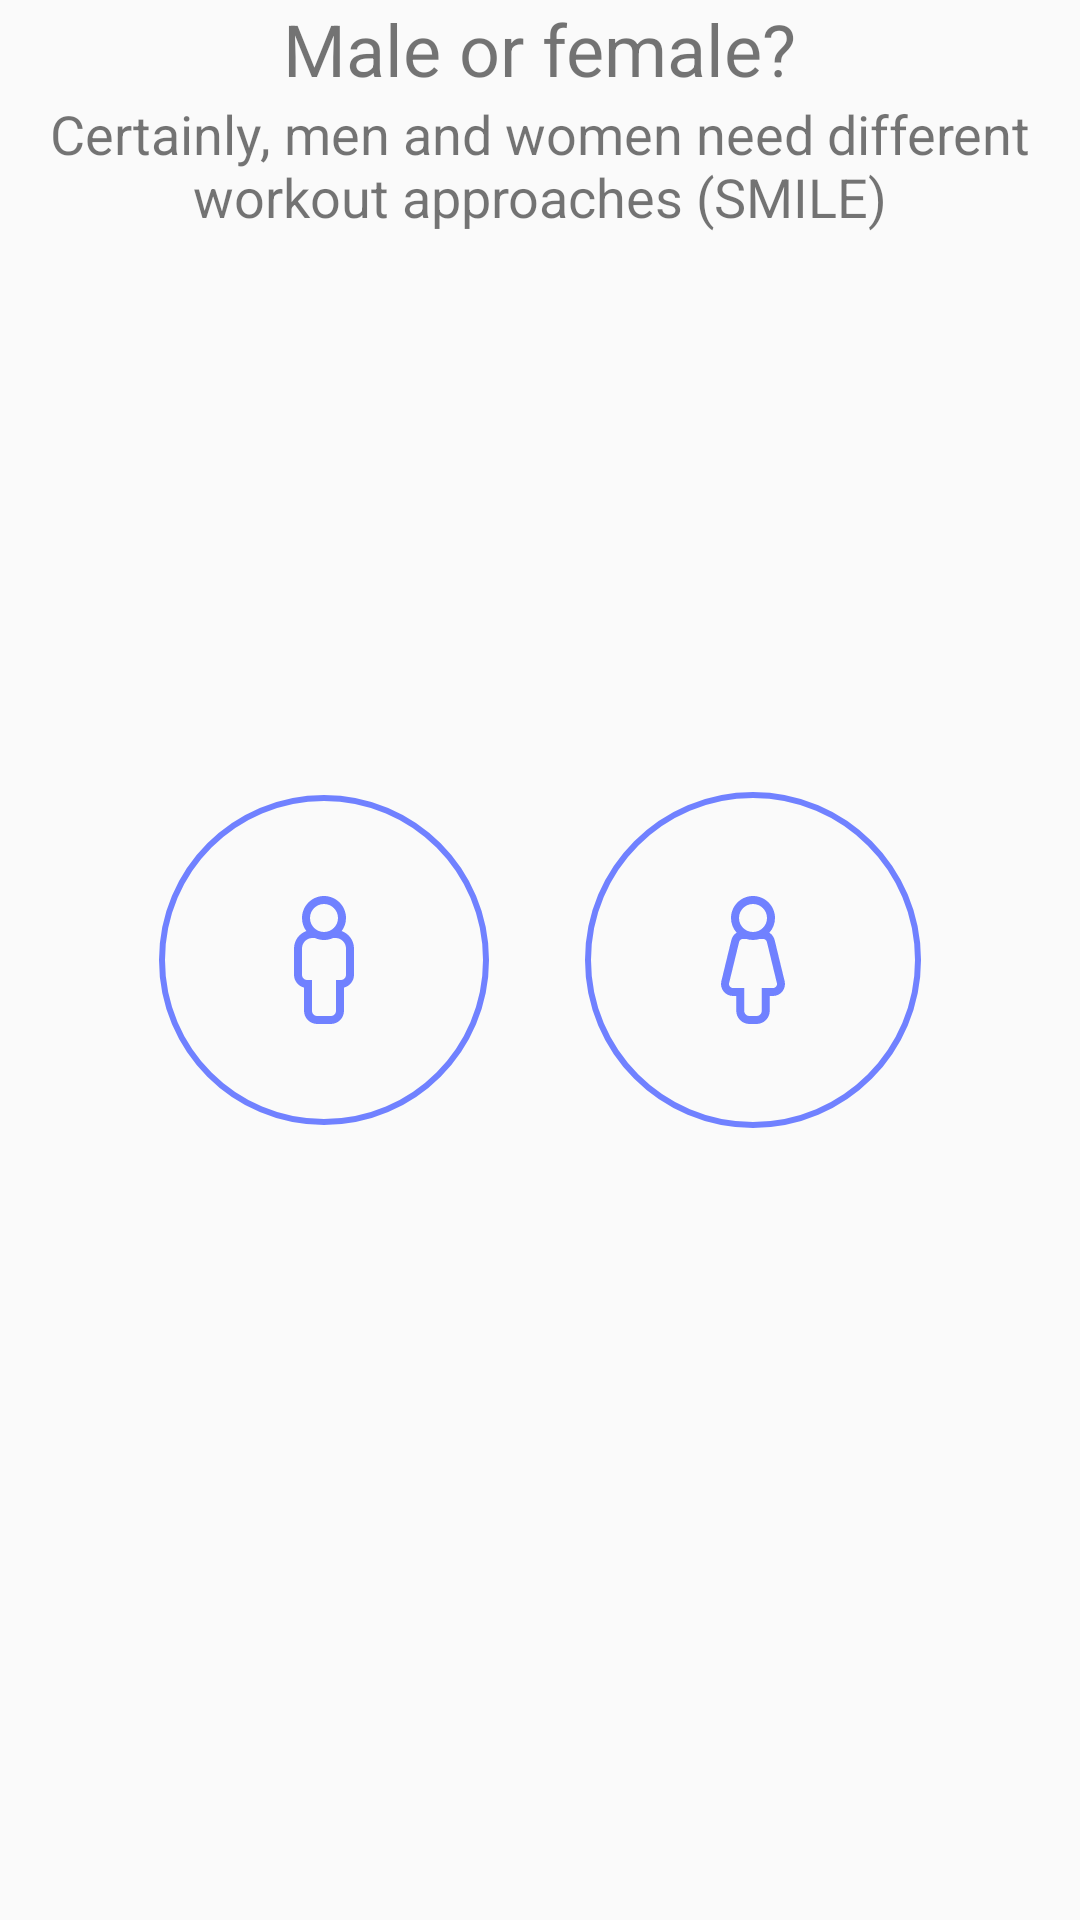

Write the Android layout XML for this screen, with the resource values it uses.
<!-- AndroidManifest.xml: application theme AppTheme -->
<!-- res/layout/fragment_start1.xml -->
<?xml version="1.0" encoding="utf-8"?>
<android.support.constraint.ConstraintLayout xmlns:android="http://schemas.android.com/apk/res/android"
    xmlns:app="http://schemas.android.com/apk/res-auto"
    xmlns:tools="http://schemas.android.com/tools"
    android:layout_width="match_parent"
    android:layout_height="match_parent"
    tools:context=".StartActivity">


    <LinearLayout
        android:id="@+id/linearLayout2"
        android:layout_width="match_parent"
        android:layout_height="wrap_content"
        android:orientation="vertical"
        app:layout_constraintEnd_toEndOf="parent"
        app:layout_constraintStart_toStartOf="parent"
        app:layout_constraintTop_toTopOf="parent">

        <TextView
            android:id="@+id/page1"
            android:layout_width="wrap_content"
            android:layout_height="wrap_content"
            android:layout_gravity="center"
            android:text="@string/page1_title"
            android:textSize="24sp" />

        <TextView
            android:id="@+id/page1_desc"
            android:layout_width="wrap_content"
            android:layout_height="wrap_content"
            android:layout_gravity="center"
            android:text="@string/page1_desc"
            android:textAlignment="center"
            android:textSize="18sp" />
    </LinearLayout>

    <LinearLayout
        android:id="@+id/page1_choose"
        android:layout_width="wrap_content"
        android:layout_height="wrap_content"
        android:layout_marginStart="8dp"
        android:layout_marginTop="8dp"
        android:layout_marginEnd="8dp"
        android:layout_marginBottom="8dp"
        android:orientation="horizontal"
        app:layout_constraintBottom_toBottomOf="parent"
        app:layout_constraintEnd_toEndOf="parent"
        app:layout_constraintStart_toStartOf="parent"
        app:layout_constraintTop_toTopOf="parent"
        tools:ignore="MissingConstraints">

        <Button
            android:id="@+id/male"
            android:layout_width="wrap_content"
            android:layout_height="wrap_content"
            android:layout_margin="16dp"
            android:background="@drawable/male" />

        <Button
            android:id="@+id/female"
            android:layout_width="wrap_content"
            android:layout_height="wrap_content"
            android:layout_margin="16dp"
            android:background="@drawable/female" />
    </LinearLayout>


</android.support.constraint.ConstraintLayout>
<!-- resources referenced by this layout -->
<resources>
  <!-- drawable male (drawable) -->
  <vector xmlns:android="http://schemas.android.com/apk/res/android" xmlns:aapt="http://schemas.android.com/aapt"
      android:viewportWidth="110"
      android:viewportHeight="110"
      android:width="110dp"
      android:height="110dp">
      <path
          android:pathData="M109 55C109 84.8234 84.8234 109 55 109C25.1766 109 1 84.8234 1 55C1 25.1766 25.1766 1 55 1C84.8234 1 109 25.1766 109 55Z"
          android:strokeColor="#7081FF"
          android:strokeWidth="2" />
      <path
          android:pathData="M60.8955 45.3565C61.7985 44.1376 62.3333 42.6303 62.3333 41.0003C62.3333 36.9567 59.0436 33.667 55 33.667C50.9564 33.667 47.6667 36.9567 47.6667 41.0003C47.6667 42.6303 48.2015 44.1376 49.1045 45.3565C46.7154 46.2068 45 48.4897 45 51.167V59.917C45 61.9787 46.4201 63.715 48.3333 64.1992V71.917C48.3333 74.3523 50.3147 76.3337 52.75 76.3337H57.25C59.6853 76.3337 61.6667 74.3523 61.6667 71.917V64.1992C63.5799 63.7149 65 61.9787 65 59.917V51.167C65 48.4897 63.2846 46.2068 60.8955 45.3565ZM55 36.3337C57.5773 36.3337 59.6667 38.423 59.6667 41.0003C59.6667 43.5777 57.5773 45.667 55 45.667C52.4227 45.667 50.3333 43.5777 50.3333 41.0003C50.3333 38.423 52.4227 36.3337 55 36.3337ZM62.3333 59.917C62.3333 60.8835 61.5498 61.667 60.5833 61.667H59V71.917C59 72.8835 58.2165 73.667 57.25 73.667H52.75C51.7835 73.667 51 72.8835 51 71.917V61.667H49.4167C48.4502 61.667 47.6667 60.8835 47.6667 59.917V51.167C47.6667 49.234 49.2337 47.667 51.1667 47.667H51.9467C53.8393 48.5372 56.0792 48.5748 58.0533 47.667H58.8333C60.7663 47.667 62.3333 49.234 62.3333 51.167V59.917Z"
          android:fillType="evenOdd"
          android:fillColor="#7081FF" />
  </vector>
  <string name="page1_desc">Certainly, men and women need different workout approaches (SMILE)</string>
  <string name="page1_title">Male or female?</string>
  <style name="AppTheme" parent="Theme.AppCompat.Light.NoActionBar">
          
          <item name="android:background">@android:color/white</item>
          <item name="colorPrimaryDark">@color/statusGray</item>
          <item name="colorAccent">@color/colorAccent</item>
      </style>
  <color name="statusGray">#ccc</color>
  <color name="colorAccent">#D81B60</color>
</resources>
